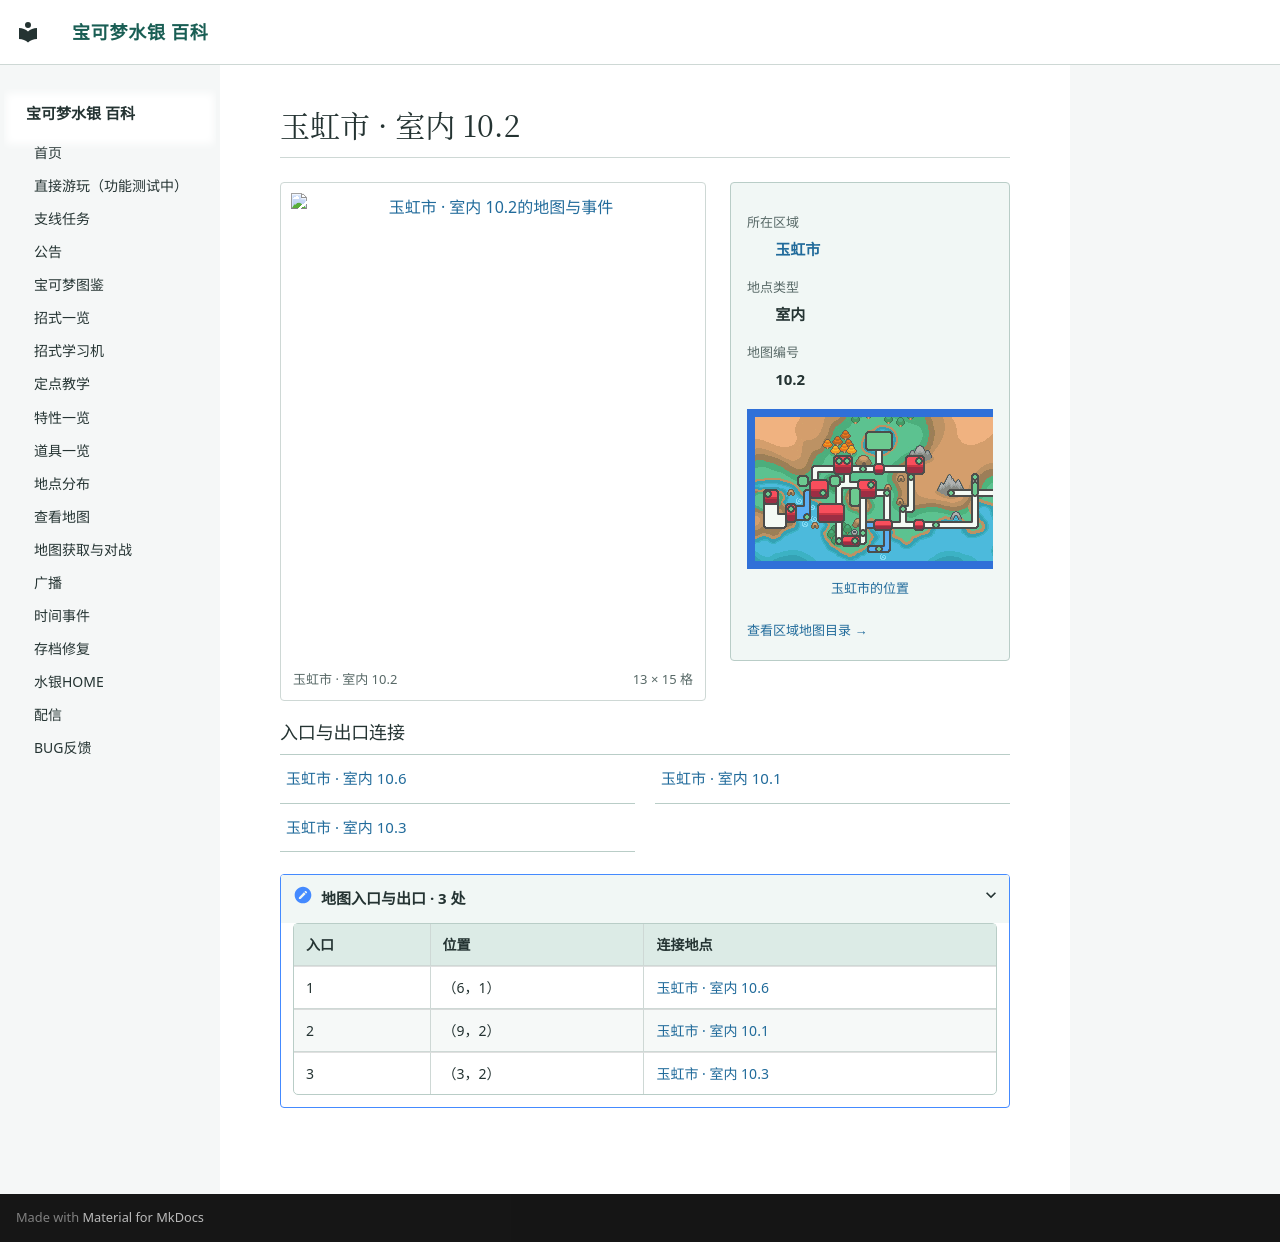

repository: Sum-Light/azoth-wiki · page: locations/map_10_2/index.html · generator: mkdocs

# 玉虹市 · 室内 10.2

<!-- location-atlas:start -->

<div class="loc-profile" data-location-map="10.2">
<div class="loc-profile-layout">
<div class="loc-main-map">
<a class="loc-image-link" href="../../locations/atlas/maps/map_10_2.png" target="_blank" rel="noopener">
<img src="../../locations/atlas/maps/map_10_2.png" alt="玉虹市 · 室内 10.2的地图与事件" loading="lazy" width="208" height="240"></a>
<div class="loc-map-caption"><span>玉虹市 · 室内 10.2</span><span>13 × 15 格</span></div>
</div>
<aside class="loc-facts">
<dl><dt>所在区域</dt><dd><a href="../atlas/?sec=94">玉虹市</a></dd><dt>地点类型</dt><dd>室内</dd><dt>地图编号</dt><dd>10.2</dd></dl>
<a class="loc-world-preview" href="../atlas/?sec=94" aria-label="玉虹市在大地图上的位置">
<span class="loc-world-canvas"><img src="../worldmap.png" alt="世界地图" loading="lazy">
<span class="loc-world-mark" style="left:60.9340%;top:28.0875%;width:3.1258%;height:6.2500%"></span>
</span></a>
<a class="loc-world-label" href="../atlas/?sec=94">玉虹市的位置</a>
<a class="loc-atlas-return" href="../atlas/?sec=94">查看区域地图目录 &rarr;</a>
</aside>
</div>
<h3>入口与出口连接</h3>
<nav class="loc-neighbors" aria-label="出入口连接地点">
<div><a href="../map_10_6/">玉虹市 · 室内 10.6</a></div>
<div><a href="../map_10_1/">玉虹市 · 室内 10.1</a></div>
<div><a href="../map_10_3/">玉虹市 · 室内 10.3</a></div>
</nav>
<details class="loc-entrances"><summary>地图入口与出口 · 3 处</summary>
<div class="loc-table-scroll"><table><thead><tr><th>入口</th><th>位置</th><th>连接地点</th></tr></thead><tbody>
<tr><td>1</td><td>（6，1）</td><td><a href="../map_10_6/">玉虹市 · 室内 10.6</a></td></tr>
<tr><td>2</td><td>（9，2）</td><td><a href="../map_10_1/">玉虹市 · 室内 10.1</a></td></tr>
<tr><td>3</td><td>（3，2）</td><td><a href="../map_10_3/">玉虹市 · 室内 10.3</a></td></tr>
</tbody></table></div></details>
</div>

<!-- location-atlas:end -->
